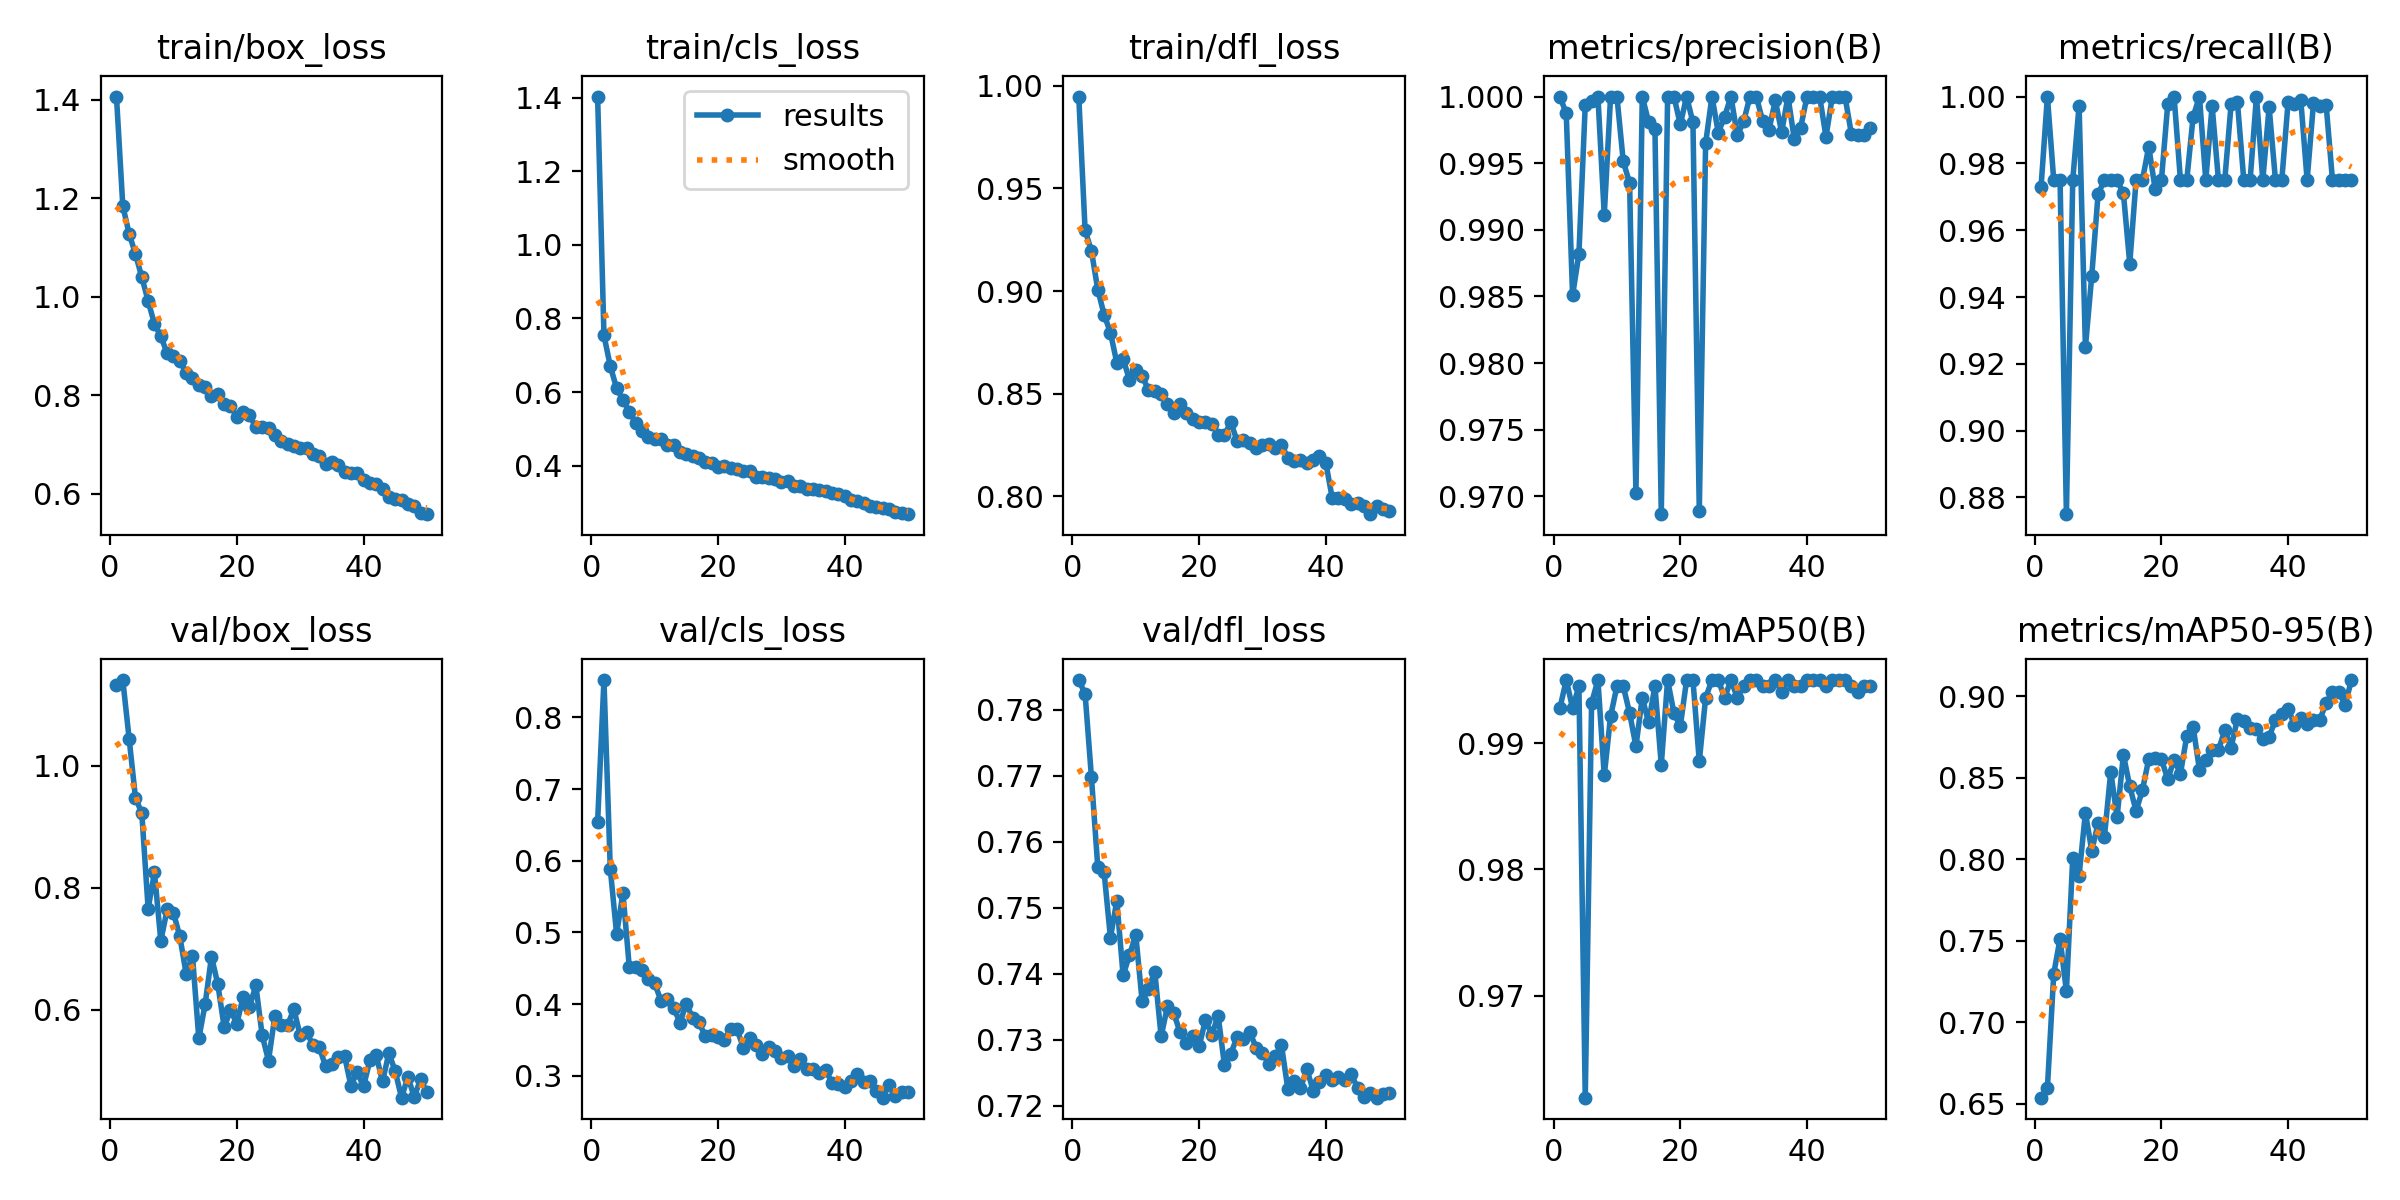

Source data for this figure (header and first rows):
epoch, time, train/box_loss, train/cls_loss, train/dfl_loss, metrics/precision(B), metrics/recall(B), metrics/mAP50(B), metrics/mAP50-95(B), val/box_loss, val/cls_loss, val/dfl_loss, lr/pg0, lr/pg1, lr/pg2
1, 98.82, 1.407, 1.403, 0.9947, 1, 0.973, 0.9928, 0.6538, 1.132, 0.6544, 0.7845, 0.0006658, 0.0006658, 0.0006658
2, 206.3, 1.185, 0.7543, 0.9296, 0.9987, 1, 0.995, 0.6597, 1.141, 0.8522, 0.7824, 0.001306, 0.001306, 0.001306
3, 310.4, 1.128, 0.6706, 0.9196, 0.9851, 0.975, 0.9928, 0.7298, 1.044, 0.5888, 0.7698, 0.00192, 0.00192, 0.00192
4, 404.3, 1.087, 0.6102, 0.9008, 0.9882, 0.975, 0.9945, 0.7513, 0.9477, 0.4979, 0.7562, 0.001881, 0.001881, 0.001881
5, 493.2, 1.04, 0.579, 0.8886, 0.9994, 0.875, 0.9619, 0.719, 0.9224, 0.5551, 0.7554, 0.001842, 0.001842, 0.001842
6, 580.5, 0.9916, 0.5471, 0.8798, 0.9996, 0.975, 0.9932, 0.8009, 0.7658, 0.4513, 0.7454, 0.001802, 0.001802, 0.001802
7, 668.4, 0.9446, 0.5168, 0.8652, 1, 0.9973, 0.995, 0.79, 0.8252, 0.4517, 0.7511, 0.001762, 0.001762, 0.001762
8, 756.3, 0.92, 0.4955, 0.8671, 0.9911, 0.925, 0.9874, 0.8286, 0.7131, 0.4474, 0.7397, 0.001723, 0.001723, 0.001723
9, 846.2, 0.8854, 0.4787, 0.8568, 1, 0.9463, 0.9921, 0.8053, 0.7646, 0.4354, 0.7428, 0.001683, 0.001683, 0.001683
10, 934.7, 0.8796, 0.4714, 0.8617, 1, 0.9708, 0.9945, 0.8221, 0.759, 0.4292, 0.7459, 0.001644, 0.001644, 0.001644
11, 1022, 0.8694, 0.4717, 0.8589, 0.9951, 0.975, 0.9945, 0.8138, 0.7204, 0.4047, 0.7359, 0.001604, 0.001604, 0.001604
12, 1108, 0.8463, 0.4576, 0.8518, 0.9935, 0.975, 0.9924, 0.8538, 0.6593, 0.4067, 0.7377, 0.001564, 0.001564, 0.001564
13, 1196, 0.8361, 0.4551, 0.8514, 0.9702, 0.975, 0.9898, 0.8259, 0.6887, 0.395, 0.7403, 0.001525, 0.001525, 0.001525
14, 1283, 0.8218, 0.4377, 0.8501, 1, 0.971, 0.9936, 0.8641, 0.5532, 0.3742, 0.7305, 0.001485, 0.001485, 0.001485
15, 1374, 0.8159, 0.4326, 0.8449, 0.9981, 0.95, 0.9916, 0.8448, 0.6098, 0.4006, 0.735, 0.001446, 0.001446, 0.001446
16, 1461, 0.7994, 0.4257, 0.8406, 0.9976, 0.975, 0.9945, 0.8297, 0.6873, 0.3809, 0.734, 0.001406, 0.001406, 0.001406
17, 1549, 0.8017, 0.4223, 0.8452, 0.9687, 0.975, 0.9883, 0.8425, 0.642, 0.3746, 0.7311, 0.001366, 0.001366, 0.001366
18, 1637, 0.7832, 0.4105, 0.8405, 1, 0.985, 0.995, 0.8616, 0.5718, 0.355, 0.7295, 0.001327, 0.001327, 0.001327
19, 1723, 0.7787, 0.4087, 0.8378, 1, 0.9724, 0.9924, 0.8621, 0.5992, 0.3565, 0.7305, 0.001287, 0.001287, 0.001287
20, 1811, 0.7567, 0.3972, 0.8361, 0.9979, 0.975, 0.9913, 0.8613, 0.5776, 0.3548, 0.729, 0.001248, 0.001248, 0.001248
21, 1903, 0.7657, 0.3986, 0.8364, 1, 0.9978, 0.995, 0.8491, 0.6212, 0.3503, 0.733, 0.001208, 0.001208, 0.001208
22, 2001, 0.7594, 0.3942, 0.8353, 0.9981, 1, 0.995, 0.8611, 0.6049, 0.3654, 0.7308, 0.001168, 0.001168, 0.001168
23, 2090, 0.7352, 0.3915, 0.83, 0.9689, 0.975, 0.9886, 0.8525, 0.6401, 0.3651, 0.7336, 0.001129, 0.001129, 0.001129
24, 2176, 0.7354, 0.3852, 0.8298, 0.9965, 0.975, 0.9936, 0.8757, 0.5583, 0.3392, 0.7261, 0.001089, 0.001089, 0.001089
25, 2261, 0.7334, 0.3849, 0.8363, 1, 0.9939, 0.995, 0.8814, 0.517, 0.3523, 0.7279, 0.00105, 0.00105, 0.00105
26, 2340, 0.7189, 0.3692, 0.8269, 0.9973, 1, 0.995, 0.855, 0.5897, 0.3429, 0.7304, 0.00101, 0.00101, 0.00101
27, 2421, 0.7073, 0.3689, 0.8275, 0.9985, 0.975, 0.9936, 0.8608, 0.5749, 0.3308, 0.7301, 0.0009704, 0.0009704, 0.0009704
28, 2502, 0.7017, 0.3663, 0.8263, 1, 0.9972, 0.995, 0.8669, 0.5749, 0.34, 0.7311, 0.0009308, 0.0009308, 0.0009308
29, 2588, 0.6962, 0.3631, 0.8236, 0.9971, 0.975, 0.9936, 0.8669, 0.6011, 0.3352, 0.7288, 0.0008912, 0.0008912, 0.0008912
30, 2679, 0.6923, 0.3567, 0.8249, 0.9981, 0.975, 0.9945, 0.8793, 0.5583, 0.3247, 0.728, 0.0008516, 0.0008516, 0.0008516
31, 2776, 0.6931, 0.3571, 0.8257, 1, 0.9978, 0.995, 0.8686, 0.5636, 0.3275, 0.7263, 0.000812, 0.000812, 0.000812
32, 2873, 0.6802, 0.3463, 0.8236, 1, 0.9983, 0.995, 0.8863, 0.5428, 0.3135, 0.7275, 0.0007724, 0.0007724, 0.0007724
33, 2960, 0.6764, 0.3447, 0.8252, 0.9982, 0.975, 0.9945, 0.8849, 0.5395, 0.323, 0.7291, 0.0007328, 0.0007328, 0.0007328
34, 3046, 0.66, 0.3367, 0.8189, 0.9975, 0.975, 0.9945, 0.8804, 0.5079, 0.3092, 0.7226, 0.0006932, 0.0006932, 0.0006932
35, 3133, 0.6644, 0.3376, 0.8173, 0.9997, 1, 0.995, 0.8798, 0.5113, 0.3091, 0.7237, 0.0006536, 0.0006536, 0.0006536
36, 3222, 0.6588, 0.3347, 0.8177, 0.9973, 0.975, 0.994, 0.8738, 0.5235, 0.3037, 0.7227, 0.000614, 0.000614, 0.000614
37, 3318, 0.6449, 0.3302, 0.8165, 1, 0.9968, 0.995, 0.8752, 0.5248, 0.3084, 0.7256, 0.0005744, 0.0005744, 0.0005744
38, 3405, 0.6426, 0.3265, 0.8177, 0.9968, 0.975, 0.9945, 0.8854, 0.476, 0.2899, 0.7223, 0.0005348, 0.0005348, 0.0005348
39, 3502, 0.6429, 0.3236, 0.8197, 0.9977, 0.975, 0.9945, 0.889, 0.498, 0.288, 0.7236, 0.0004952, 0.0004952, 0.0004952
40, 3601, 0.6276, 0.3188, 0.8164, 1, 0.9985, 0.995, 0.8923, 0.4746, 0.2849, 0.7247, 0.0004556, 0.0004556, 0.0004556
41, 3684, 0.6218, 0.306, 0.7994, 1, 0.9977, 0.995, 0.8825, 0.5173, 0.2925, 0.7239, 0.000416, 0.000416, 0.000416
42, 3775, 0.6191, 0.3043, 0.7993, 1, 0.9989, 0.995, 0.887, 0.5254, 0.3019, 0.7244, 0.0003764, 0.0003764, 0.0003764
43, 3865, 0.6095, 0.2991, 0.7988, 0.997, 0.975, 0.9945, 0.8828, 0.4828, 0.2909, 0.724, 0.0003368, 0.0003368, 0.0003368
44, 3951, 0.5936, 0.2918, 0.7962, 1, 0.998, 0.995, 0.8853, 0.5293, 0.2924, 0.7248, 0.0002972, 0.0002972, 0.0002972
45, 4034, 0.5891, 0.287, 0.7966, 1, 0.9971, 0.995, 0.8855, 0.4995, 0.2784, 0.7227, 0.0002576, 0.0002576, 0.0002576
46, 4124, 0.5884, 0.2839, 0.7952, 1, 0.9975, 0.995, 0.896, 0.4561, 0.2694, 0.7213, 0.000218, 0.000218, 0.000218
47, 4221, 0.5794, 0.2817, 0.7914, 0.9972, 0.975, 0.9945, 0.9025, 0.4901, 0.2875, 0.7219, 0.0001784, 0.0001784, 0.0001784
48, 4312, 0.5747, 0.2756, 0.7956, 0.9971, 0.975, 0.994, 0.9024, 0.4575, 0.2716, 0.7212, 0.0001388, 0.0001388, 0.0001388
49, 4399, 0.5617, 0.2716, 0.7939, 0.9971, 0.975, 0.9945, 0.895, 0.4861, 0.2775, 0.7218, 9.92e-05, 9.92e-05, 9.92e-05
50, 4498, 0.5586, 0.2684, 0.793, 0.9976, 0.975, 0.9945, 0.91, 0.4654, 0.2775, 0.7219, 5.96e-05, 5.96e-05, 5.96e-05
